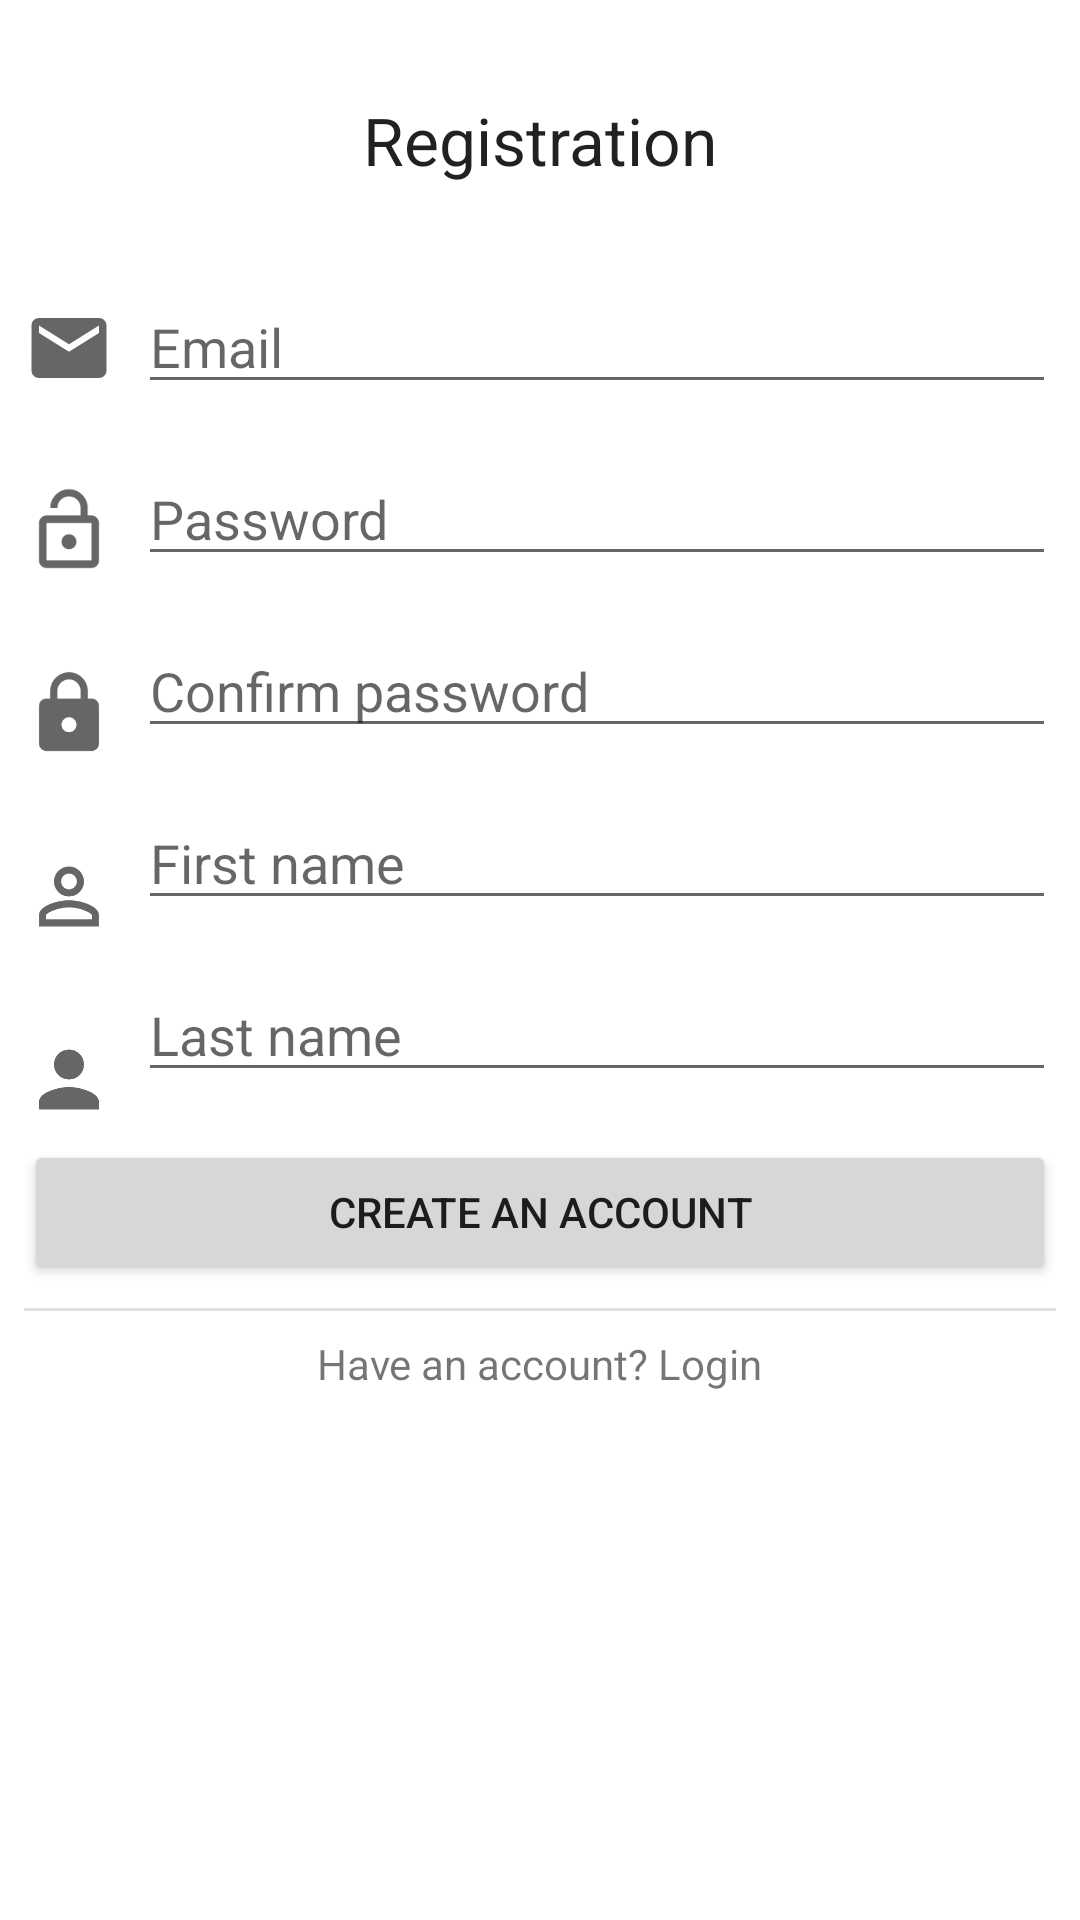

Android layout source for this screen:
<!-- AndroidManifest.xml: application theme Theme.CarShop -->
<!-- res/layout/fragment_register.xml -->
<?xml version="1.0" encoding="utf-8"?>
<ScrollView xmlns:android="http://schemas.android.com/apk/res/android"
    xmlns:app="http://schemas.android.com/apk/res-auto"
    xmlns:tools="http://schemas.android.com/tools"
    android:layout_width="match_parent"
    android:layout_height="match_parent"
    tools:context=".fragments.RegisterFragment">

    <androidx.constraintlayout.widget.ConstraintLayout
        android:layout_width="match_parent"
        android:layout_height="wrap_content">

        <TextView
            android:id="@+id/registerHeaderTV"
            android:layout_width="wrap_content"
            android:layout_height="wrap_content"
            android:layout_marginTop="32dp"
            android:text="@string/register_header"
            android:textAppearance="@style/TextAppearance.AppCompat.Large"
            app:layout_constraintEnd_toStartOf="@+id/registerRightGuide"
            app:layout_constraintStart_toStartOf="@+id/registerLeftGuide"
            app:layout_constraintTop_toTopOf="parent" />

        <ImageView
            android:id="@+id/registerEmailIV"
            android:layout_width="30dp"
            android:layout_height="45dp"
            android:layout_marginTop="32dp"
            android:src="@drawable/ic_email"
            app:layout_constraintStart_toStartOf="@+id/registerLeftGuide"
            app:layout_constraintTop_toBottomOf="@+id/registerHeaderTV" />

        <EditText
            android:id="@+id/registerEmailET"
            android:layout_width="0dp"
            android:layout_height="wrap_content"
            android:layout_marginStart="8dp"
            android:layout_marginTop="32dp"
            android:ems="10"
            android:hint="@string/register_email"
            android:inputType="textEmailAddress"
            app:layout_constraintEnd_toStartOf="@+id/registerRightGuide"
            app:layout_constraintStart_toEndOf="@+id/registerEmailIV"
            app:layout_constraintTop_toBottomOf="@+id/registerHeaderTV" />

        <ImageView
            android:id="@+id/registerPasswordIV"
            android:layout_width="30dp"
            android:layout_height="45dp"
            android:layout_marginTop="16dp"
            android:src="@drawable/ic_lock_open"
            app:layout_constraintStart_toStartOf="@+id/registerLeftGuide"
            app:layout_constraintTop_toBottomOf="@+id/registerEmailIV" />

        <EditText
            android:id="@+id/registerPasswordET"
            android:layout_width="0dp"
            android:layout_height="wrap_content"
            android:layout_marginStart="8dp"
            android:layout_marginTop="16dp"
            android:ems="10"
            android:hint="@string/register_password"
            android:inputType="textPassword"
            app:layout_constraintEnd_toStartOf="@+id/registerRightGuide"
            app:layout_constraintStart_toEndOf="@+id/registerPasswordIV"
            app:layout_constraintTop_toBottomOf="@+id/registerEmailET" />

        <ImageView
            android:id="@+id/registerConfirmPasswordIV"
            android:layout_width="30dp"
            android:layout_height="45dp"
            android:layout_marginTop="16dp"
            android:src="@drawable/ic_lock"
            app:layout_constraintStart_toStartOf="@+id/registerLeftGuide"
            app:layout_constraintTop_toBottomOf="@+id/registerPasswordIV" />

        <EditText
            android:id="@+id/registerConfirmPasswordET"
            android:layout_width="0dp"
            android:layout_height="wrap_content"
            android:layout_marginStart="8dp"
            android:layout_marginTop="16dp"
            android:ems="10"
            android:hint="@string/register_confirm_password"
            android:inputType="textPassword"
            app:layout_constraintEnd_toStartOf="@+id/registerRightGuide"
            app:layout_constraintStart_toEndOf="@+id/registerConfirmPasswordIV"
            app:layout_constraintTop_toBottomOf="@+id/registerPasswordET" />

        <ImageView
            android:id="@+id/registerFirstNameIV"
            android:layout_width="30dp"
            android:layout_height="45dp"
            android:layout_marginTop="16dp"
            android:src="@drawable/ic_user"
            app:layout_constraintStart_toStartOf="@+id/registerLeftGuide"
            app:layout_constraintTop_toBottomOf="@+id/registerConfirmPasswordIV" />

        <EditText
            android:id="@+id/registerFirstNameET"
            android:layout_width="0dp"
            android:layout_height="wrap_content"
            android:layout_marginStart="8dp"
            android:layout_marginTop="16dp"
            android:ems="10"
            android:hint="@string/register_first_name"
            android:inputType="textPersonName"
            app:layout_constraintEnd_toStartOf="@+id/registerRightGuide"
            app:layout_constraintStart_toEndOf="@+id/registerFirstNameIV"
            app:layout_constraintTop_toBottomOf="@+id/registerConfirmPasswordET" />

        <ImageView
            android:id="@+id/registerLastNameIV"
            android:layout_width="30dp"
            android:layout_height="45dp"
            android:layout_marginTop="16dp"
            android:src="@drawable/ic_person"
            app:layout_constraintStart_toStartOf="@+id/registerLeftGuide"
            app:layout_constraintTop_toBottomOf="@+id/registerFirstNameIV" />

        <EditText
            android:id="@+id/registerLastNameET"
            android:layout_width="0dp"
            android:layout_height="wrap_content"
            android:layout_marginStart="8dp"
            android:layout_marginTop="16dp"
            android:ems="10"
            android:hint="@string/register_last_name"
            android:inputType="textPersonName"
            app:layout_constraintEnd_toStartOf="@+id/registerRightGuide"
            app:layout_constraintStart_toEndOf="@+id/registerLastNameIV"
            app:layout_constraintTop_toBottomOf="@+id/registerFirstNameET" />

        <Button
            android:id="@+id/registerBtn"
            android:layout_width="0dp"
            android:layout_height="wrap_content"
            android:layout_marginTop="16dp"
            android:text="@string/register_button"
            app:layout_constraintEnd_toStartOf="@+id/registerRightGuide"
            app:layout_constraintStart_toStartOf="@+id/registerLeftGuide"
            app:layout_constraintTop_toBottomOf="@+id/registerLastNameET" />

        <View
            android:id="@+id/registerDivider"
            android:layout_width="0dp"
            android:layout_height="1dp"
            android:layout_marginTop="8dp"
            android:background="?android:attr/listDivider"
            app:layout_constraintEnd_toStartOf="@+id/registerRightGuide"
            app:layout_constraintStart_toStartOf="@+id/registerLeftGuide"
            app:layout_constraintTop_toBottomOf="@+id/registerBtn" />

        <TextView
            android:id="@+id/registerHaveAccountTV"
            android:layout_width="wrap_content"
            android:layout_height="wrap_content"
            android:layout_marginTop="8dp"
            android:text="@string/register_login"
            app:layout_constraintEnd_toStartOf="@+id/registerRightGuide"
            app:layout_constraintStart_toStartOf="@+id/registerLeftGuide"
            app:layout_constraintTop_toBottomOf="@+id/registerDivider" />

        <androidx.constraintlayout.widget.Guideline
            android:id="@+id/registerLeftGuide"
            android:layout_width="wrap_content"
            android:layout_height="wrap_content"
            android:orientation="vertical"
            app:layout_constraintGuide_begin="@dimen/guide_left_margin" />

        <androidx.constraintlayout.widget.Guideline
            android:id="@+id/registerRightGuide"
            android:layout_width="wrap_content"
            android:layout_height="wrap_content"
            android:orientation="vertical"
            app:layout_constraintGuide_end="@dimen/guide_right_margin" />

    </androidx.constraintlayout.widget.ConstraintLayout>

</ScrollView>
<!-- resources referenced by this layout -->
<resources>
  <dimen name="guide_left_margin">8dp</dimen>
  <dimen name="guide_right_margin">8dp</dimen>
  <!-- drawable ic_email (drawable) -->
  <vector android:autoMirrored="true" android:height="24dp"
      android:tint="?attr/colorControlNormal" android:viewportHeight="24"
      android:viewportWidth="24" android:width="24dp" xmlns:android="http://schemas.android.com/apk/res/android">
      <path android:fillColor="@android:color/white" android:pathData="M20,4L4,4c-1.1,0 -1.99,0.9 -1.99,2L2,18c0,1.1 0.9,2 2,2h16c1.1,0 2,-0.9 2,-2L22,6c0,-1.1 -0.9,-2 -2,-2zM20,8l-8,5 -8,-5L4,6l8,5 8,-5v2z"/>
  </vector>
  <!-- drawable ic_lock (drawable) -->
  <vector android:autoMirrored="true" android:height="24dp"
      android:tint="?attr/colorControlNormal" android:viewportHeight="24"
      android:viewportWidth="24" android:width="24dp" xmlns:android="http://schemas.android.com/apk/res/android">
      <path android:fillColor="@android:color/white" android:pathData="M18,8h-1L17,6c0,-2.76 -2.24,-5 -5,-5S7,3.24 7,6v2L6,8c-1.1,0 -2,0.9 -2,2v10c0,1.1 0.9,2 2,2h12c1.1,0 2,-0.9 2,-2L20,10c0,-1.1 -0.9,-2 -2,-2zM12,17c-1.1,0 -2,-0.9 -2,-2s0.9,-2 2,-2 2,0.9 2,2 -0.9,2 -2,2zM15.1,8L8.9,8L8.9,6c0,-1.71 1.39,-3.1 3.1,-3.1 1.71,0 3.1,1.39 3.1,3.1v2z"/>
  </vector>
  <!-- drawable ic_person (drawable) -->
  <vector android:autoMirrored="true" android:height="24dp"
      android:tint="?attr/colorControlNormal" android:viewportHeight="24"
      android:viewportWidth="24" android:width="24dp" xmlns:android="http://schemas.android.com/apk/res/android">
      <path android:fillColor="@android:color/white" android:pathData="M12,12c2.21,0 4,-1.79 4,-4s-1.79,-4 -4,-4 -4,1.79 -4,4 1.79,4 4,4zM12,14c-2.67,0 -8,1.34 -8,4v2h16v-2c0,-2.66 -5.33,-4 -8,-4z"/>
  </vector>
  <!-- drawable ic_user (drawable) -->
  <vector android:autoMirrored="true" android:height="24dp"
      android:tint="?attr/colorControlNormal" android:viewportHeight="24"
      android:viewportWidth="24" android:width="24dp" xmlns:android="http://schemas.android.com/apk/res/android">
      <path android:fillColor="@android:color/white" android:pathData="M12,5.9c1.16,0 2.1,0.94 2.1,2.1s-0.94,2.1 -2.1,2.1S9.9,9.16 9.9,8s0.94,-2.1 2.1,-2.1m0,9c2.97,0 6.1,1.46 6.1,2.1v1.1L5.9,18.1L5.9,17c0,-0.64 3.13,-2.1 6.1,-2.1M12,4C9.79,4 8,5.79 8,8s1.79,4 4,4 4,-1.79 4,-4 -1.79,-4 -4,-4zM12,13c-2.67,0 -8,1.34 -8,4v3h16v-3c0,-2.66 -5.33,-4 -8,-4z"/>
  </vector>
  <string name="register_button">Create an account</string>
  <string name="register_confirm_password">Confirm password</string>
  <string name="register_email">Email</string>
  <string name="register_first_name">First name</string>
  <string name="register_header">Registration</string>
  <string name="register_last_name">Last name</string>
  <string name="register_login">Have an account? Login</string>
  <string name="register_password">Password</string>
  <style name="Theme.CarShop" parent="Theme.MaterialComponents.DayNight.DarkActionBar">
          
          <item name="colorPrimary">@color/primary</item>
          <item name="colorPrimaryVariant">@color/dark</item>
          <item name="colorOnPrimary">@color/white</item>
          
          <item name="colorSecondary">@color/secondary_primary</item>
          <item name="colorSecondaryVariant">@color/secondary_dark</item>
          <item name="colorOnSecondary">@color/black</item>
          
          <item name="android:statusBarColor">?attr/colorPrimaryVariant</item>
          
      </style>
  <color name="primary">#00acc1</color>
  <color name="dark">#007c91</color>
  <color name="white">#FFFFFFFF</color>
  <color name="secondary_primary">#1e88e5</color>
  <color name="secondary_dark">#1e88e5</color>
  <color name="black">#FF000000</color>
</resources>
